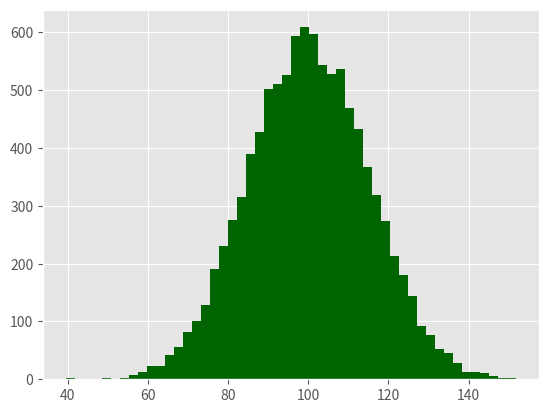

Generate this figure with matplotlib: (Note: this script raises an exception after producing the figure.)
# -*- coding: utf-8 -*-
"""
Created on Tue Dec 11 14:52:48 2018

[redacted]
"""

import numpy as np
import matplotlib.pyplot as plt
plt.style.use('ggplot')

mu1, mu2, sigma = 100, 130, 15

x1 = mu1 + sigma*np.random.randn(10000)
x2 = mu2 + sigma*np.random.randn(10000)

fig = plt.figure()

ax1 = fig.add_subplot(1,1,1)

n, bins, patches = ax1.hist(x1, bins=50, normed=False, color='darkgreen')
n, bins, patches = ax1.hist(x2, bins=50, normed=False, color='orange', alpha=0.5)
ax1.xaxis.set_ticks_position('bottom')
ax1.yaxis.set_ticks_position('left')

plt.xlabel('Bins')
plt.ylabel('Number of Values in Bin')
fig.suptitle('Histograms', fontsize=14, fontweight='bold')
ax1.set_title('Two Frequency Distributions')

plt.savefig('./output/02_histogram.png', dpi=400, bbox_inches='tight')
plt.show()